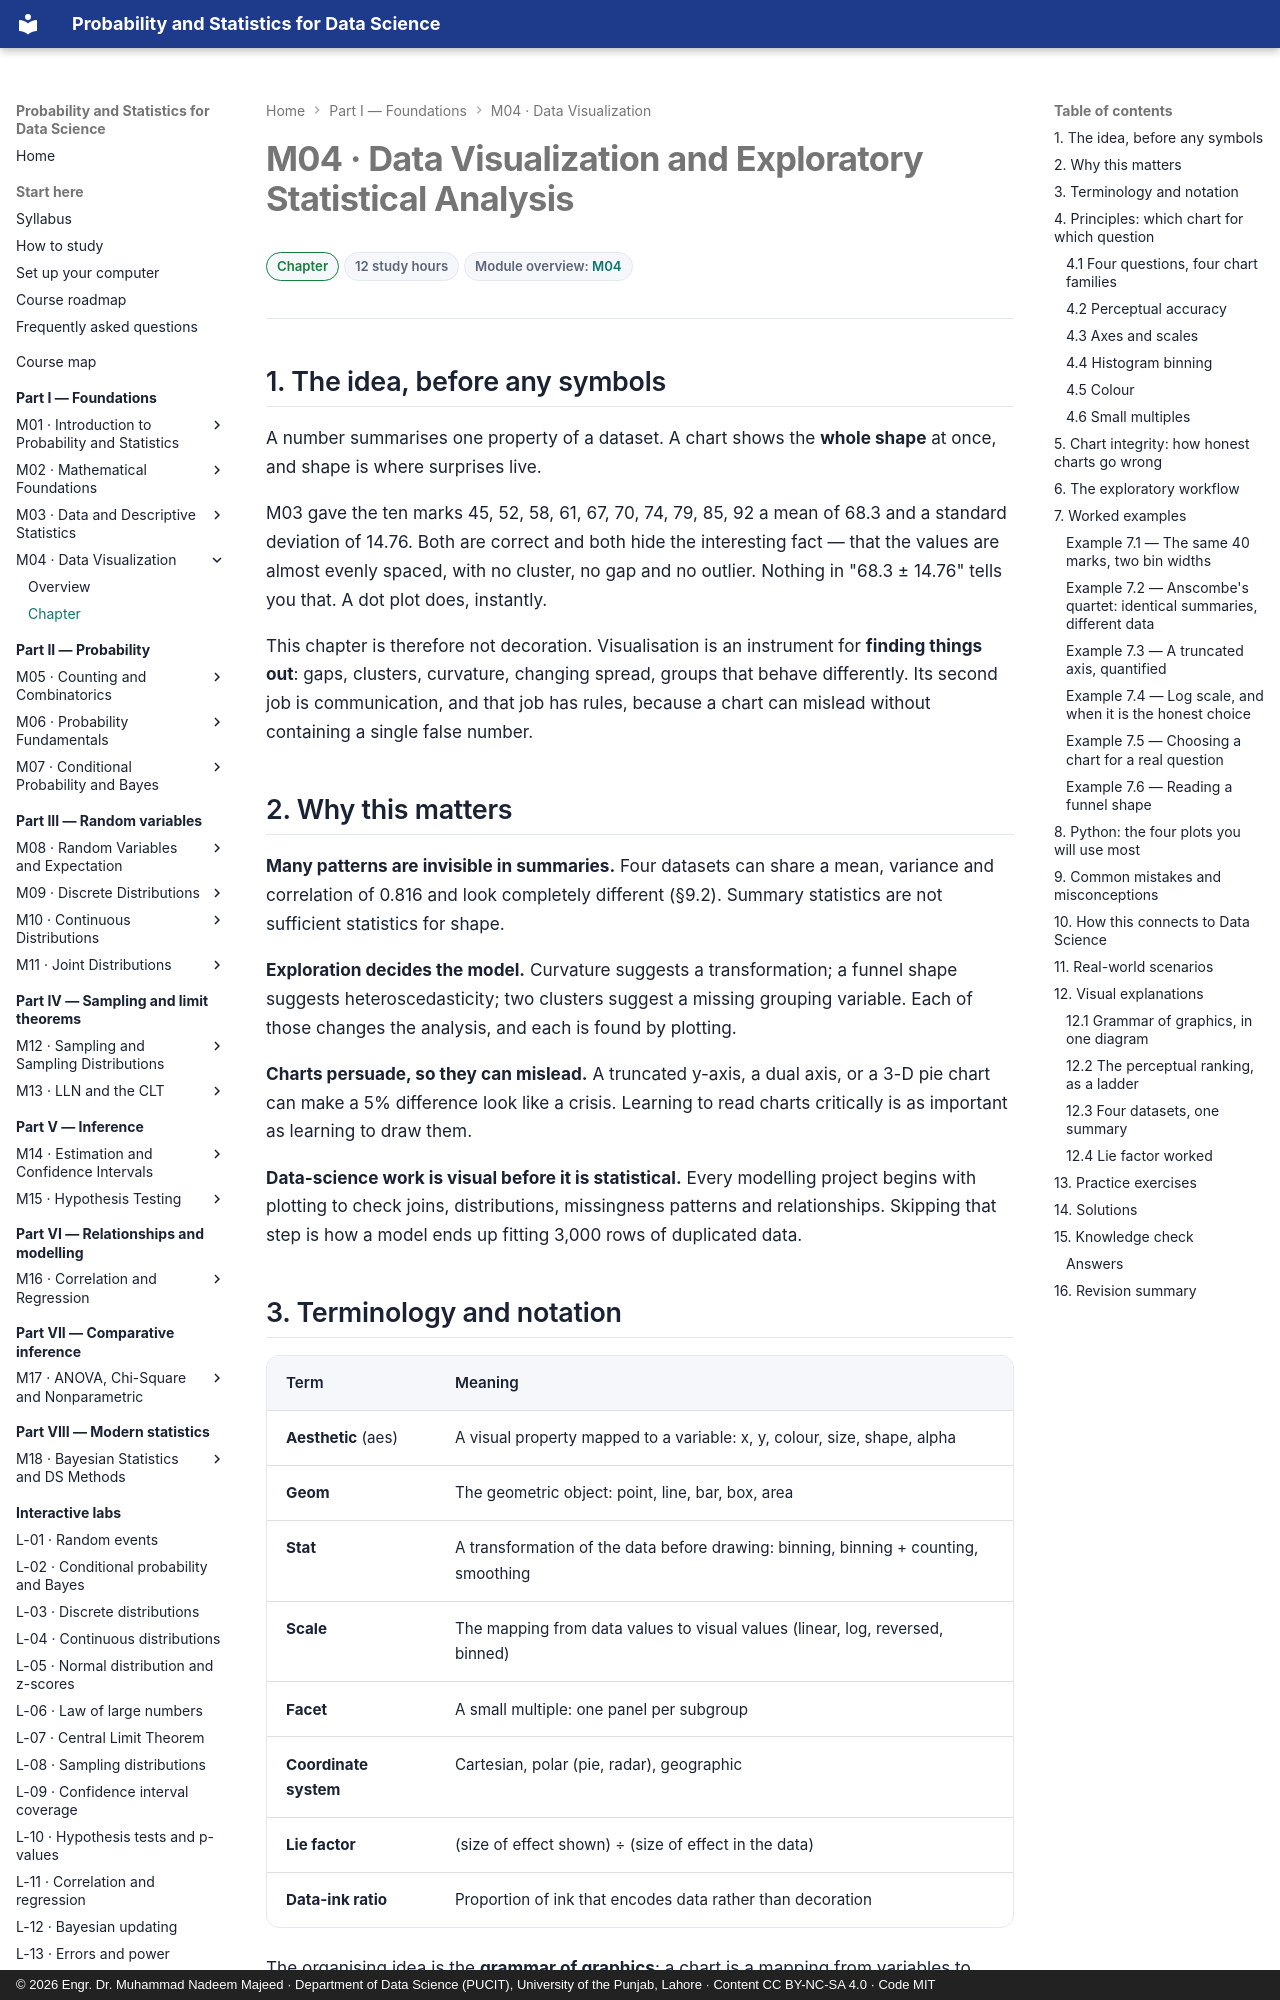

repository: nadeem-majeedch/Probability-and-Statistics · page: modules/04-data-visualization/chapter/index.html · generator: mkdocs · copyright: © 2026 Engr. Dr. Muhammad Nadeem Majeed · Department of Data Science (PUCIT), University of the Punjab, Lahore · Content CC BY-NC-SA 4.0 · Code MIT

---
title: "M04 · Chapter — Data Visualization and Exploratory Statistical Analysis"
description: How to choose a chart, why some charts lie, binning, colour, small multiples, and a repeatable exploratory workflow in matplotlib and seaborn.
---

# M04 · Data Visualization and Exploratory Statistical Analysis

<div class="psds-meta" markdown>
<span class="psds-chip psds-chip--beginner">Chapter</span>
<span class="psds-chip">12 study hours</span>
<span class="psds-chip">Module overview: [M04](../04-data-visualization.md)</span>
</div>

## 1. The idea, before any symbols

A number summarises one property of a dataset. A chart shows the **whole shape** at
once, and shape is where surprises live.

M03 gave the ten marks 45, 52, 58, 61, 67, 70, 74, 79, 85, 92 a mean of 68.3 and a
standard deviation of 14.76. Both are correct and both hide the interesting fact —
that the values are almost evenly spaced, with no cluster, no gap and no outlier.
Nothing in "68.3 ± 14.76" tells you that. A dot plot does, instantly.

This chapter is therefore not decoration. Visualisation is an instrument for
**finding things out**: gaps, clusters, curvature, changing spread, groups that
behave differently. Its second job is communication, and that job has rules, because
a chart can mislead without containing a single false number.

## 2. Why this matters

**Many patterns are invisible in summaries.** Four datasets can share a mean,
variance and correlation of 0.816 and look completely different (§9.2). Summary
statistics are not sufficient statistics for shape.

**Exploration decides the model.** Curvature suggests a transformation; a funnel
shape suggests heteroscedasticity; two clusters suggest a missing grouping variable.
Each of those changes the analysis, and each is found by plotting.

**Charts persuade, so they can mislead.** A truncated y-axis, a dual axis, or a 3-D
pie chart can make a 5% difference look like a crisis. Learning to read charts
critically is as important as learning to draw them.

**Data-science work is visual before it is statistical.** Every modelling project
begins with plotting to check joins, distributions, missingness patterns and
relationships. Skipping that step is how a model ends up fitting 3,000 rows of
duplicated data.
